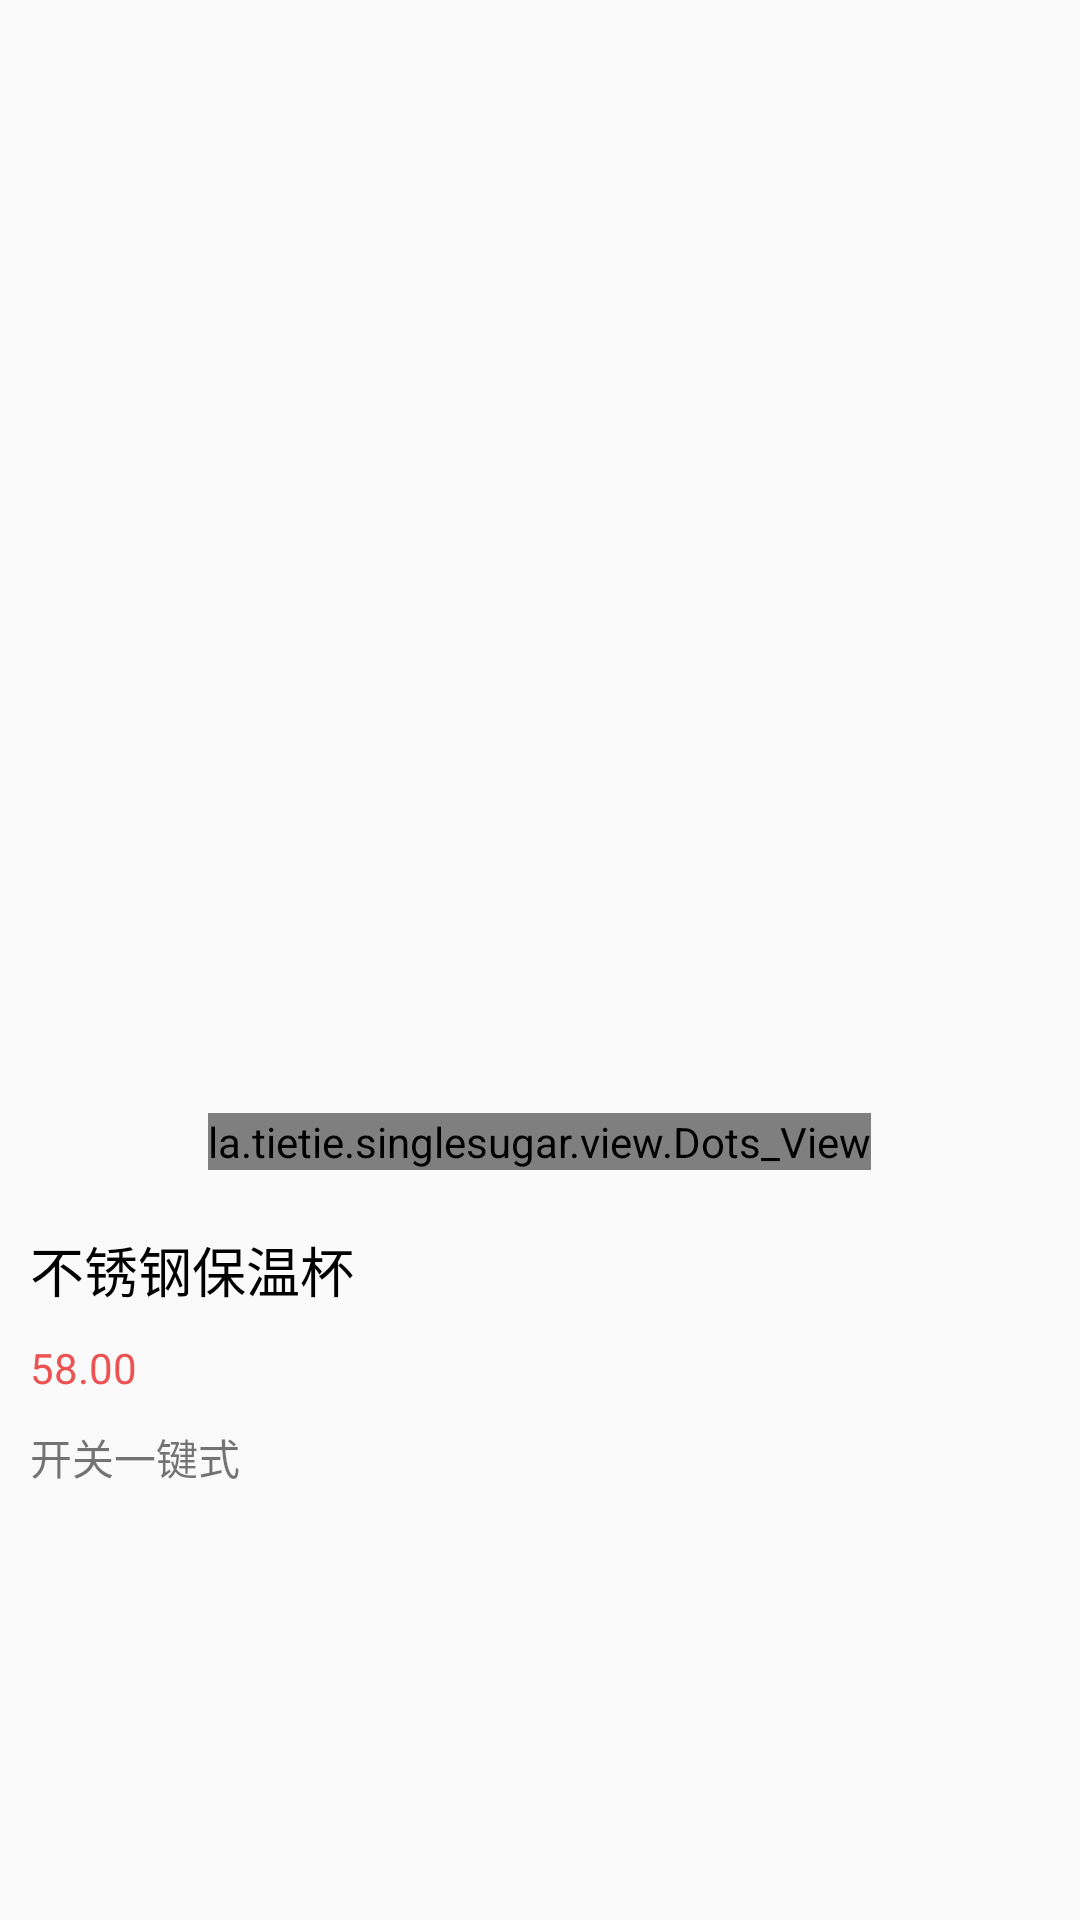

Write the Android layout XML for this screen, with the resource values it uses.
<!-- AndroidManifest.xml: application theme AppTheme -->
<!-- res/layout/danping_detail_head.xml -->
<?xml version="1.0" encoding="utf-8"?>
<LinearLayout xmlns:android="http://schemas.android.com/apk/res/android"
              xmlns:app="http://schemas.android.com/apk/res-auto"
              android:layout_width="match_parent"
              android:layout_height="match_parent"
              android:orientation="vertical">
<RelativeLayout
    android:layout_width="wrap_content"
    android:layout_height="wrap_content">

    <android.support.v4.view.ViewPager
        android:id="@+id/vp_dp_detail"
        android:layout_width="wrap_content"
        android:layout_height="400dp">
    </android.support.v4.view.ViewPager>

    <la.tietie.singlesugar.view.Dots_View
        android:id="@+id/dv_dp_detail"
        android:layout_width="wrap_content"
        android:layout_height="wrap_content"
        app:checked="@drawable/point_green_active"
        app:unchecked="@drawable/point_grey"
        app:left_margin="10"
        android:layout_alignBottom="@+id/vp_dp_detail"
        android:layout_centerHorizontal="true"
        android:layout_marginBottom="10dp"
        >

    </la.tietie.singlesugar.view.Dots_View>

</RelativeLayout>


    <TextView
        android:id="@+id/tv_detail_name"
        android:layout_width="wrap_content"
        android:layout_height="wrap_content"
        android:text="不锈钢保温杯"
        android:layout_marginLeft="10dp"
        android:layout_marginTop="10dp"
        android:textColor="#000"
        android:textSize="18sp"/>
    <TextView
        android:id="@+id/tv_detail_price"
        android:layout_width="wrap_content"
        android:layout_height="wrap_content"
        android:textColor="@color/colorTitle"
        android:layout_margin="10dp"
        android:text="58.00"/>
    <TextView
        android:id="@+id/tv_detail_description"
        android:layout_width="wrap_content"
        android:layout_height="wrap_content"
        android:textSize="14sp"
        android:layout_marginLeft="10dp"
        android:layout_marginBottom="10dp"
        android:text="开关一键式"/>




</LinearLayout>
<!-- resources referenced by this layout -->
<resources>
  <color name="colorTitle">#EC5252</color>
  <style name="AppTheme" parent="Theme.AppCompat.Light.NoActionBar">
          
  
      </style>
</resources>
